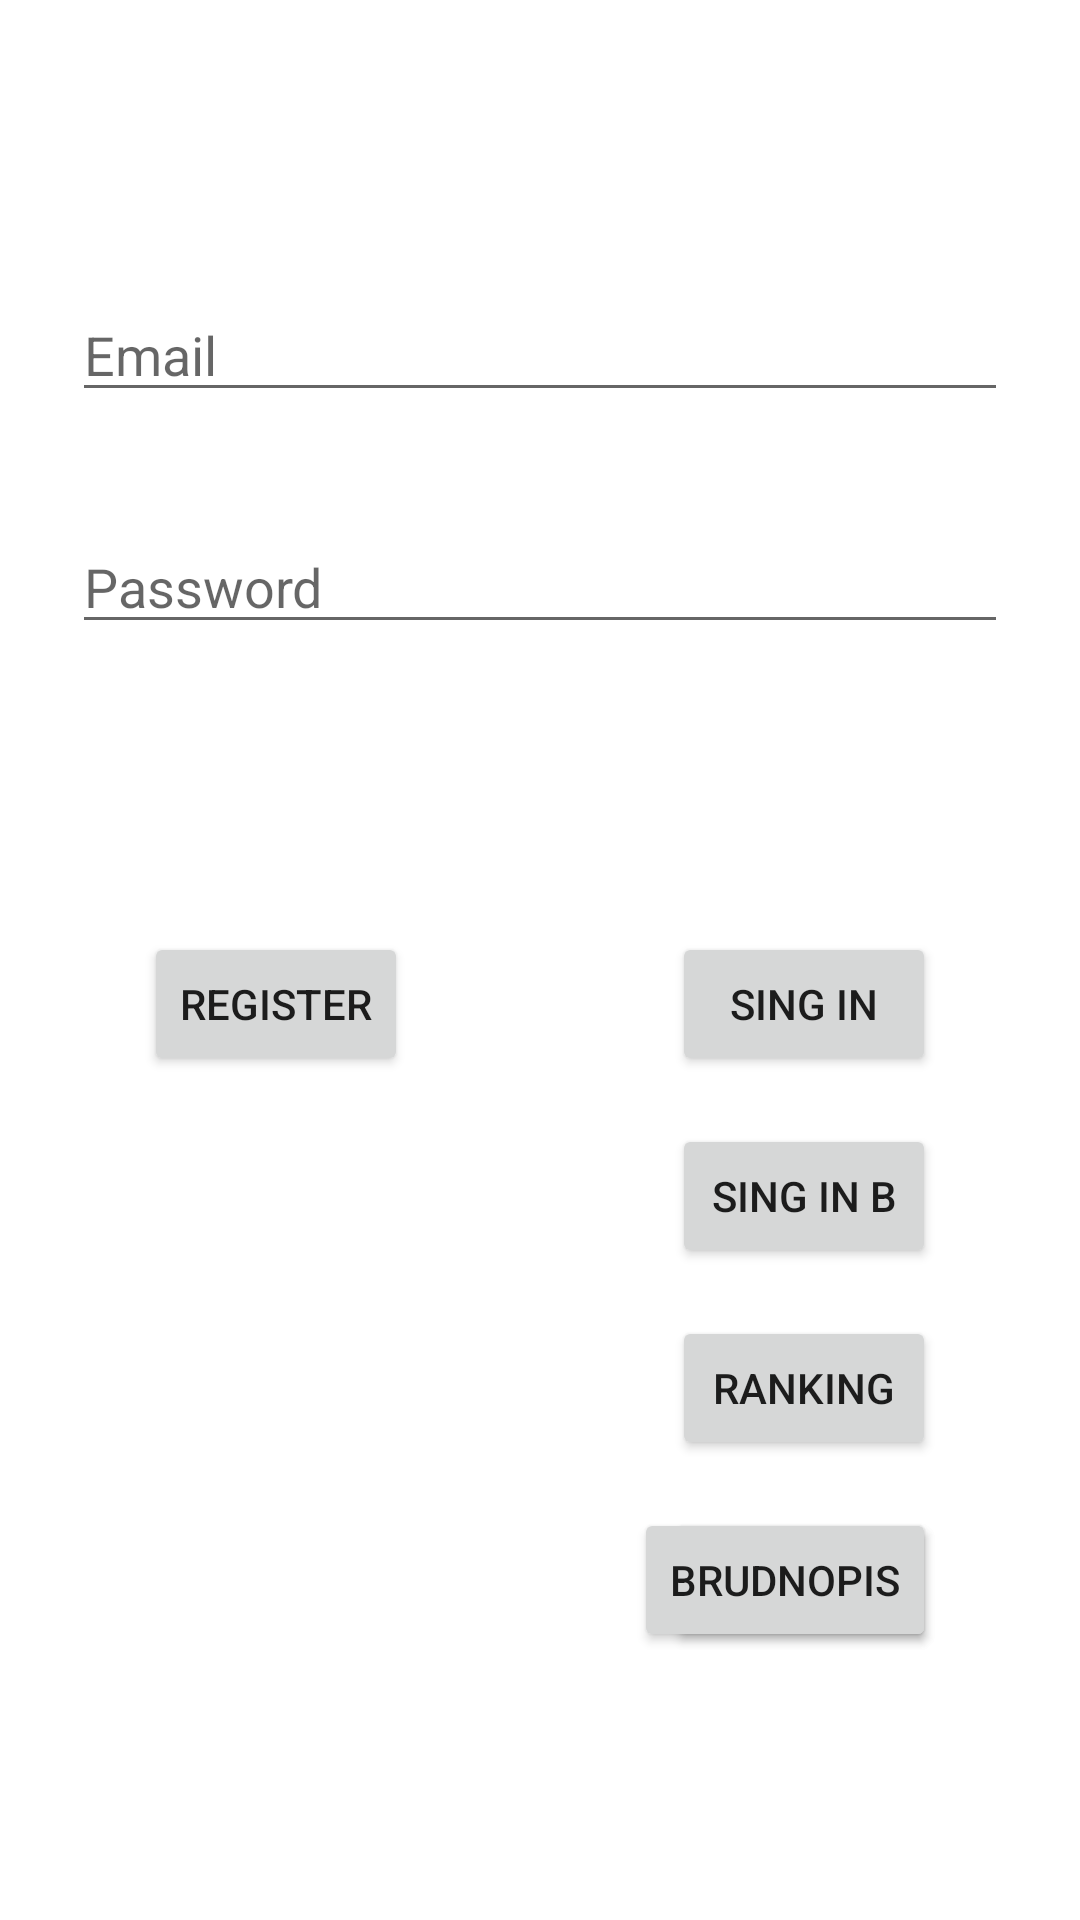

The Android layout XML behind this screen, and the referenced resources:
<!-- AndroidManifest.xml: application theme Theme.SpeedwayO1 -->
<!-- res/layout/activity_main.xml -->
<?xml version="1.0" encoding="utf-8"?>
<androidx.constraintlayout.widget.ConstraintLayout xmlns:android="http://schemas.android.com/apk/res/android"
    xmlns:app="http://schemas.android.com/apk/res-auto"
    xmlns:tools="http://schemas.android.com/tools"
    android:layout_width="match_parent"
    android:layout_height="match_parent"
    tools:context=".MainActivity">


    <EditText
        android:id="@+id/editTextEmail"
        android:layout_width="match_parent"
        android:layout_height="wrap_content"
        android:layout_marginStart="24dp"
        android:layout_marginTop="96dp"
        android:layout_marginEnd="24dp"
        android:autofillHints="@string/email"
        android:hint="@string/email"
        android:ems="10"
        android:inputType="textEmailAddress"
        android:selectAllOnFocus="true"
        app:layout_constraintEnd_toEndOf="parent"
        app:layout_constraintStart_toStartOf="parent"
        app:layout_constraintTop_toTopOf="parent" />

    <TextView
        android:id="@+id/textViewEmail"
        android:layout_width="match_parent"
        android:layout_height="wrap_content"
        android:layout_marginStart="24dp"
        android:layout_marginTop="4dp"
        android:layout_marginEnd="24dp"
        android:text="@string/invalidMail"
        android:visibility="invisible"
        app:layout_constraintEnd_toEndOf="parent"
        app:layout_constraintStart_toStartOf="parent"
        app:layout_constraintTop_toBottomOf="@+id/editTextEmail" />


    <EditText
        android:id="@+id/editTextPassword"
        android:layout_width="match_parent"
        android:layout_height="wrap_content"
        android:layout_marginStart="24dp"
        android:layout_marginTop="36dp"
        android:layout_marginEnd="24dp"
        android:autofillHints="@string/password"
        android:hint="@string/password"
        android:imeOptions="actionDone"
        android:inputType="textPassword"
        android:selectAllOnFocus="true"
        app:layout_constraintTop_toBottomOf="@+id/editTextEmail"
        app:layout_constraintEnd_toEndOf="parent"
        app:layout_constraintStart_toStartOf="parent" />

    <TextView
        android:id="@+id/textViewPassword"
        android:layout_width="match_parent"
        android:layout_height="wrap_content"
        android:layout_marginStart="24dp"
        android:layout_marginTop="4dp"
        android:layout_marginEnd="24dp"
        android:text="@string/passwordTooShort"
        android:visibility="invisible"
        app:layout_constraintEnd_toEndOf="parent"
        app:layout_constraintStart_toStartOf="parent"
        app:layout_constraintTop_toBottomOf="@+id/editTextPassword" />



    <Button
        android:id="@+id/buttonRegister"
        android:layout_width="wrap_content"
        android:layout_height="wrap_content"
        android:onClick="register"
        android:text="@string/register"
        android:layout_marginTop="96dp"
        android:layout_marginStart="48dp"
        app:layout_constraintStart_toStartOf="parent"
        app:layout_constraintTop_toBottomOf="@+id/editTextPassword" />


    <Button
        android:id="@+id/buttonSingIn"
        android:layout_width="wrap_content"
        android:layout_height="wrap_content"
        android:onClick="singIn"
        android:text="@string/singIn"
        android:layout_marginTop="96dp"
        android:layout_marginEnd="48dp"
        app:layout_constraintEnd_toEndOf="parent"
        app:layout_constraintTop_toBottomOf="@+id/editTextPassword" />


    <Button
        android:id="@+id/buttonSingIn2"
        android:layout_width="wrap_content"
        android:layout_height="wrap_content"
        android:onClick="singIn2"
        android:text="Sing In B"
        android:layout_marginTop="16dp"
        android:layout_marginEnd="48dp"
        app:layout_constraintEnd_toEndOf="parent"
        app:layout_constraintTop_toBottomOf="@+id/buttonSingIn" />


    <Button
        android:id="@+id/buttonRanking"
        android:layout_width="wrap_content"
        android:layout_height="wrap_content"
        android:onClick="ranking"
        android:text="Ranking"
        android:layout_marginTop="16dp"
        android:layout_marginEnd="48dp"
        app:layout_constraintEnd_toEndOf="parent"
        app:layout_constraintTop_toBottomOf="@+id/buttonSingIn2" />


    <Button
        android:id="@+id/buttonSettings"
        android:layout_width="wrap_content"
        android:layout_height="wrap_content"
        android:onClick="settings"
        android:text="Settings"
        android:layout_marginTop="16dp"
        android:layout_marginEnd="48dp"
        app:layout_constraintEnd_toEndOf="parent"
        app:layout_constraintTop_toBottomOf="@+id/buttonRanking" />


    <Button
        android:id="@+id/buttonBrudnopis"
        android:layout_width="wrap_content"
        android:layout_height="wrap_content"
        android:onClick="brudnopis"
        android:text="Brudnopis"
        android:layout_marginTop="16dp"
        android:layout_marginEnd="48dp"
        app:layout_constraintEnd_toEndOf="parent"
        app:layout_constraintTop_toBottomOf="@+id/buttonRanking" />



</androidx.constraintlayout.widget.ConstraintLayout>
<!-- resources referenced by this layout -->
<resources>
  <string name="email">Email</string>
  <string name="invalidMail">Invalid mail</string>
  <string name="password">Password</string>
  <string name="passwordTooShort">Password too short!</string>
  <string name="register">Register</string>
  <string name="singIn">Sing in</string>
  <style name="Theme.SpeedwayO1" parent="Theme.MaterialComponents.DayNight.DarkActionBar">
          
          <item name="colorPrimary">@color/colorPrimaryDark</item>
          <item name="colorPrimaryVariant">@color/purple_700</item>
          <item name="colorOnPrimary">@color/white</item>
          
          <item name="colorSecondary">@color/teal_200</item>
          <item name="colorSecondaryVariant">@color/teal_700</item>
          <item name="colorOnSecondary">@color/black</item>
          
          <item name="android:statusBarColor" tools:targetApi="l">?attr/colorPrimaryVariant</item>
          
      </style>
  <!-- not gathered from this repository: default colours our renderer supplied (Android Studio template values) -->
  <color name="purple_700">#FF3700B3</color>
  <color name="teal_200">#FF03DAC5</color>
  <color name="teal_700">#FF018786</color>
  <color name="black">#FF000000</color>
  <color name="white">#FFFFFFFF</color>
  <color name="colorPrimaryDark">#FF3700B3</color>
</resources>
